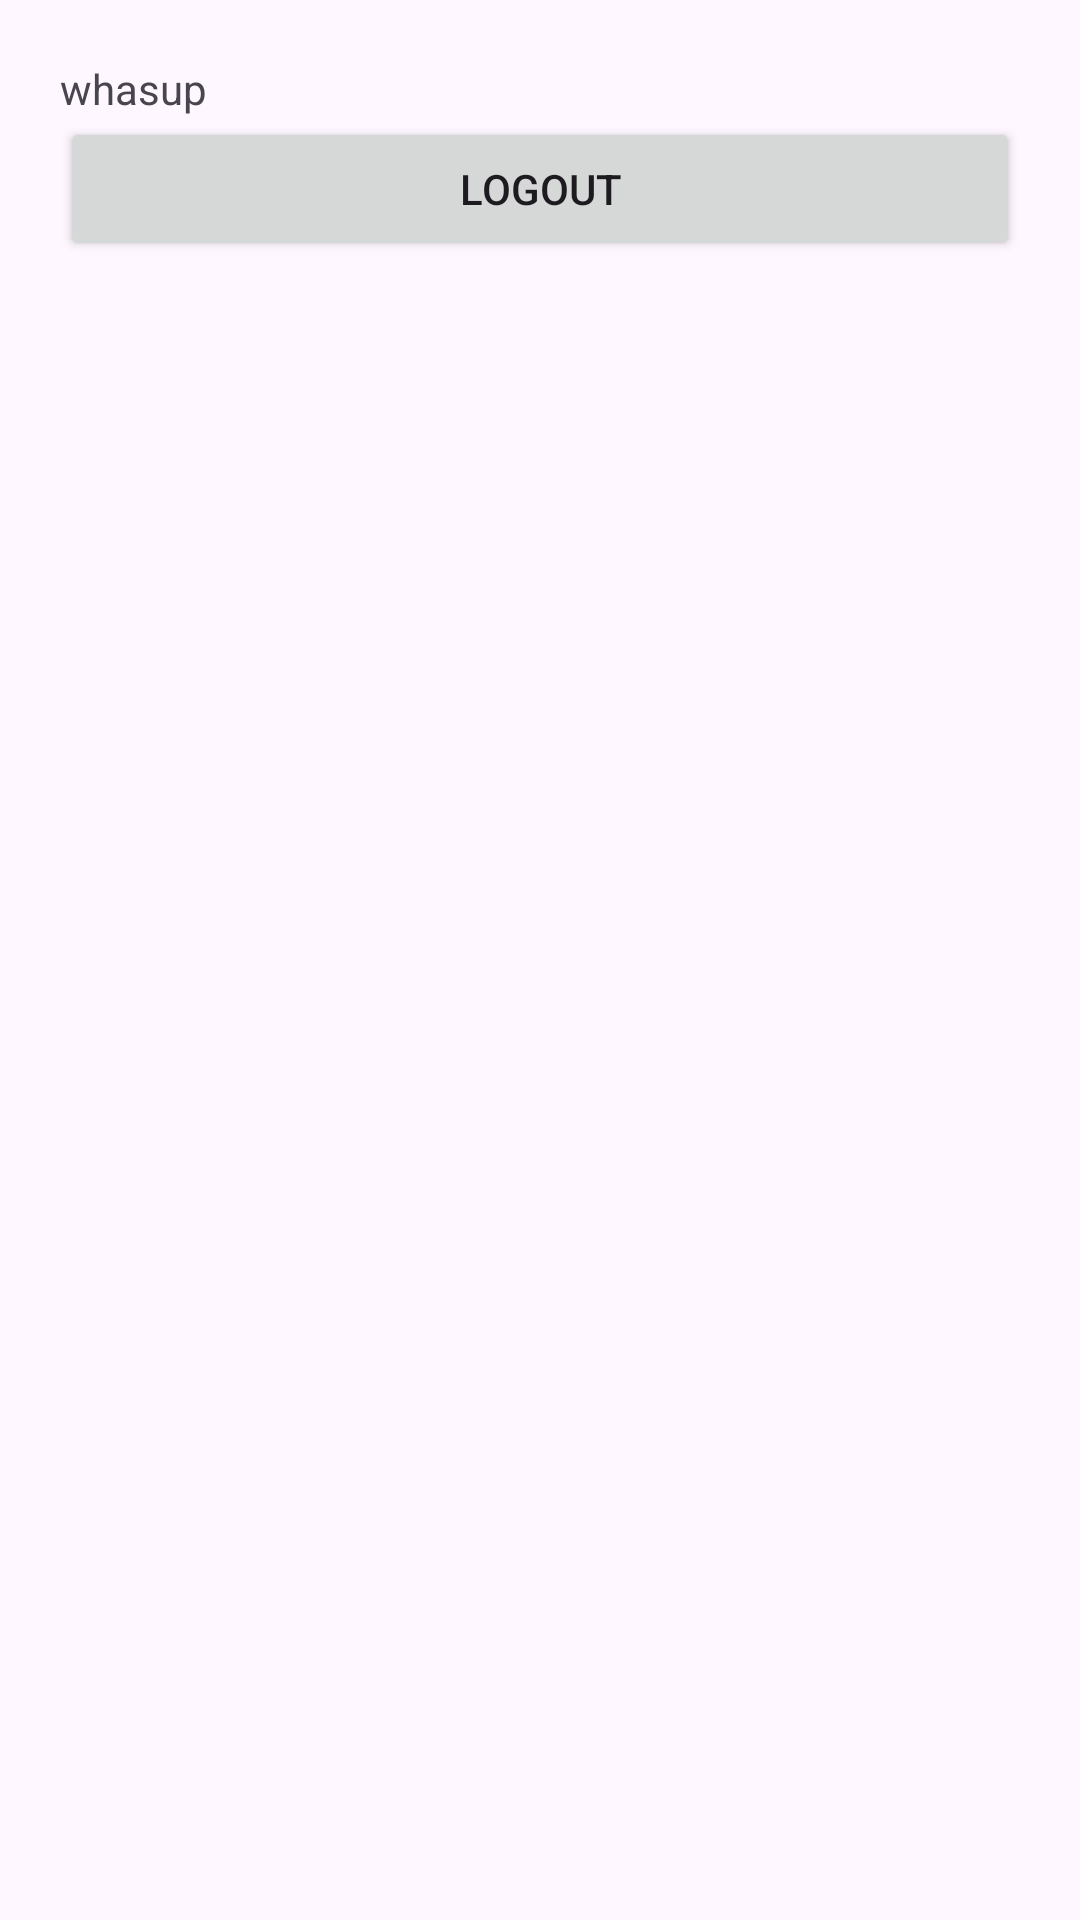

Here is an Android app screen rendered from its layout file. Give the layout XML and the strings, colors and styles it references.
<!-- AndroidManifest.xml: application theme Theme.Iota -->
<!-- res/layout/activity_home.xml -->
<?xml version="1.0" encoding="utf-8"?>
<LinearLayout xmlns:android="http://schemas.android.com/apk/res/android"
    xmlns:app="http://schemas.android.com/apk/res-auto"
    xmlns:tools="http://schemas.android.com/tools"
    android:id="@+id/main"
    android:layout_width="match_parent"
    android:layout_height="match_parent"
    android:orientation="vertical"
    android:padding="20dp"
    tools:context=".activities.HomeActivity">
    <TextView
        android:layout_width="match_parent"
        android:layout_height="wrap_content"
        android:text="whasup"/>
    <Button
        android:layout_width="match_parent"
        android:layout_height="wrap_content"
        android:text="Logout"
        android:id="@+id/logoutbtn"/>


</LinearLayout>
<!-- resources referenced by this layout -->
<resources>
  <style name="Theme.Iota" parent="Base.Theme.Iota" />
  <style name="Base.Theme.Iota" parent="Theme.Material3.DayNight.NoActionBar">
          
          
      </style>
</resources>
